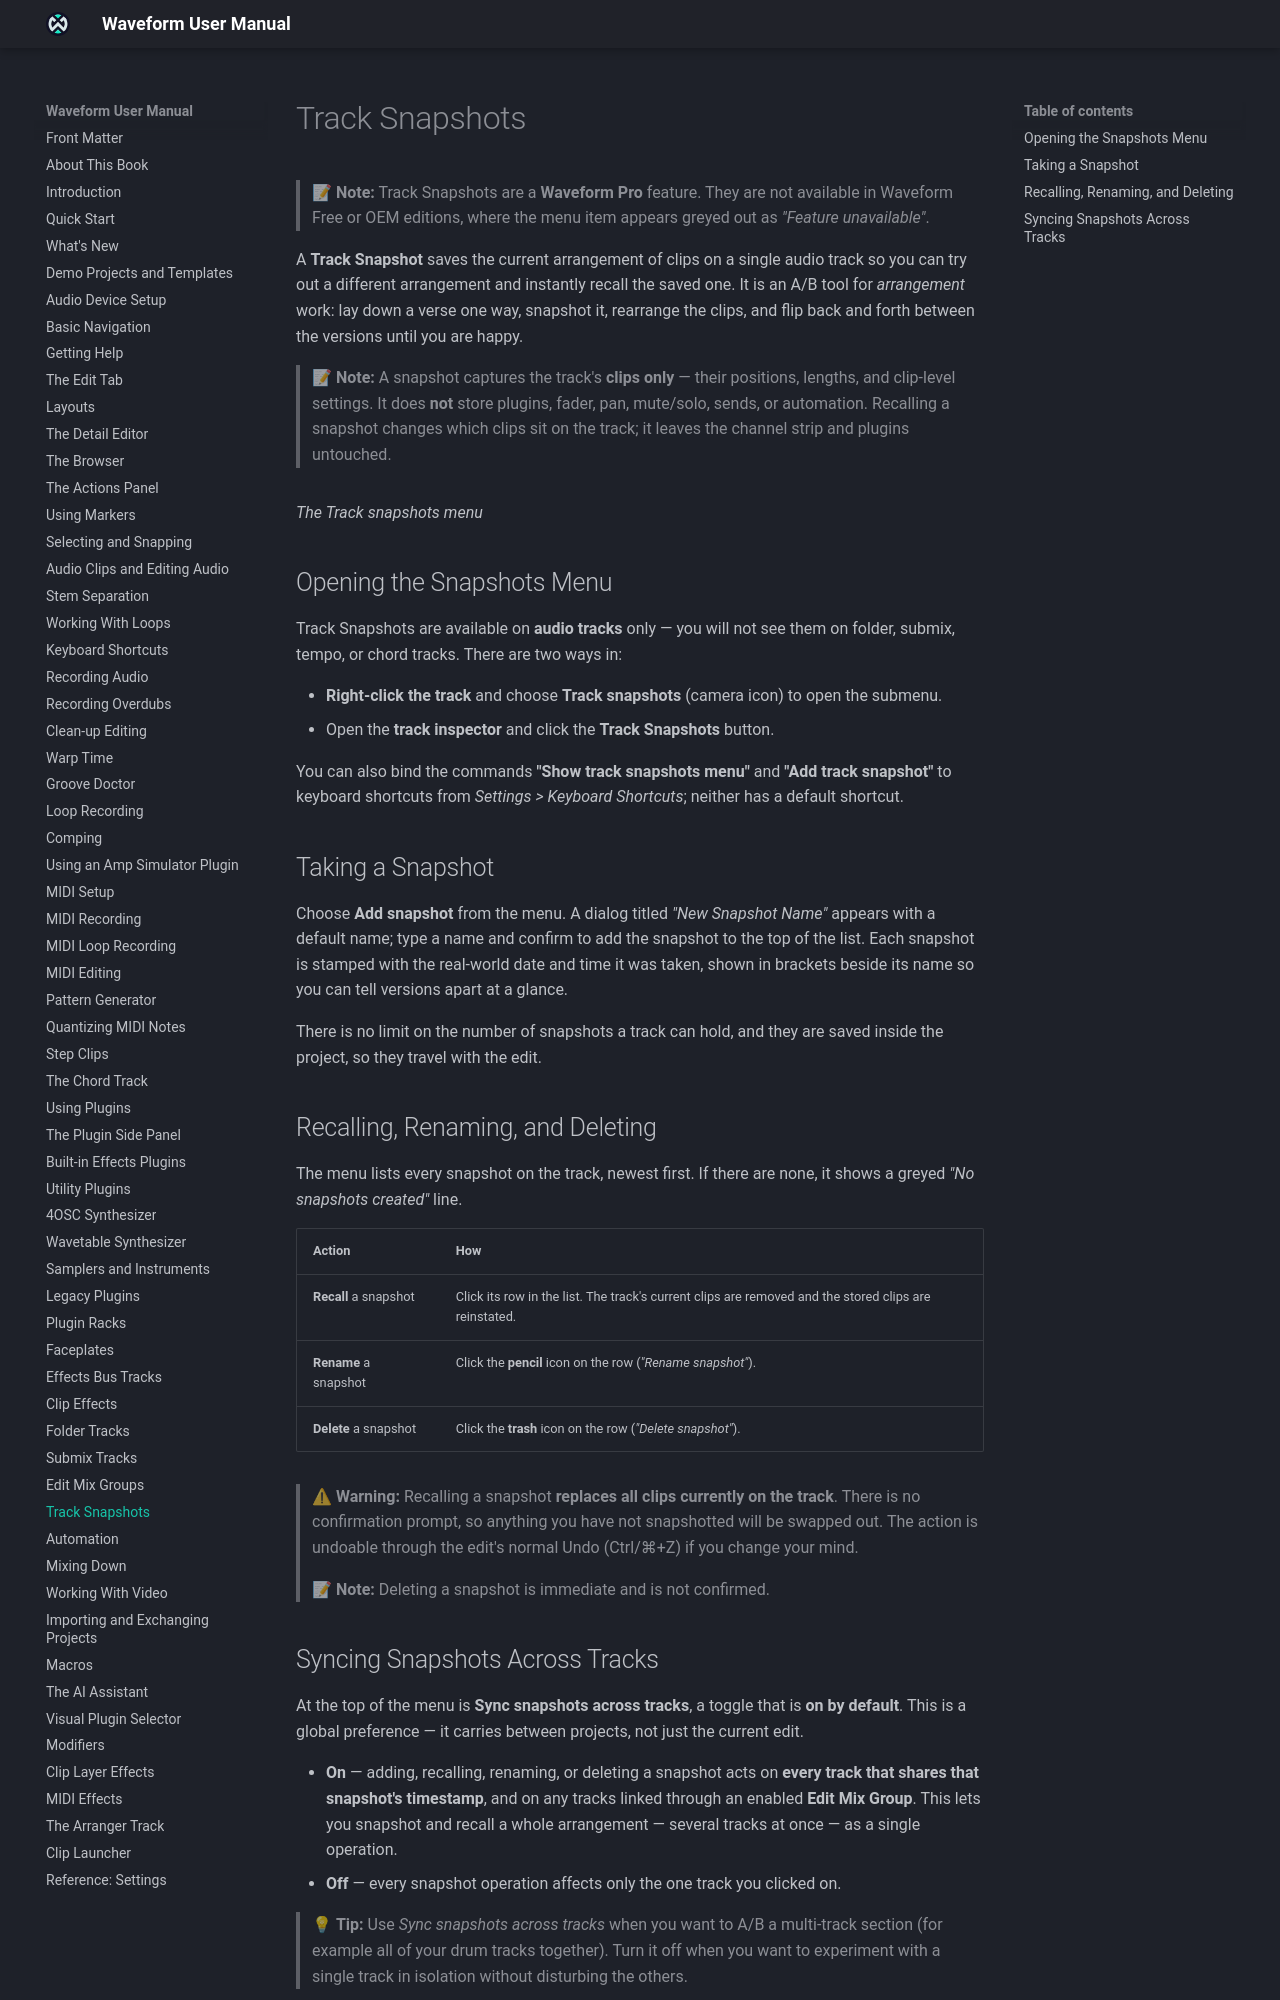

repository: Tracktion/waveform_manual · page: track-snapshots/index.html · generator: mkdocs

# Track Snapshots <span class="pro">PRO</span> { #track-snapshots }

> 📝 **Edition:** Waveform Pro, or with the Recording Engineer Expansion. In other editions the
> **Track snapshots** submenu shows only a greyed-out *"Feature unavailable"* line, and the Actions panel
> has no **Track Snapshots** button.

A Track Snapshot saves the current arrangement of clips on a single audio track, so you can try out
a different arrangement and then recall the saved one. It's an A/B tool for *arrangement* work:
lay down a verse one way, snapshot it, rearrange the clips, and switch between the versions until
you're happy.

> 📝 **Note:** A snapshot captures the track's clips only: their positions, lengths, and clip-level
> settings. It doesn't store plugins, fader, pan, mute/solo, sends, or automation. Recalling a
> snapshot changes which clips sit on the track; it leaves the channel strip and plugins untouched.

![](images/snapshots_1@2x.png)

*The Track snapshots menu*


## Opening the Snapshots Menu

Track Snapshots are available on audio tracks only. You won't see them on Folder, Submix,
Tempo, or Chord tracks. There are two ways in:

- Right-click the track and choose **Track snapshots** (camera icon) to open the submenu.
- Select the track and click **Track Snapshots** in the Actions panel.

You can also assign keyboard shortcuts to the commands **"Show track snapshots menu"** and
**"Add track snapshot"** in *Settings > Keyboard Shortcuts*. Neither has a default shortcut.


## Taking a Snapshot

Choose **Add snapshot** from the menu. A dialog titled *"New Snapshot Name"* appears with a default
name. Type a name and confirm to add the snapshot to the top of the list. Each snapshot is stamped with
the real-world date and time it was taken, shown in brackets beside its name so you can tell versions
apart at a glance.

There is no limit on the number of snapshots a track can hold, and they are saved inside the Edit, so
they travel with it.


## Recalling, Renaming, and Deleting

The menu lists every snapshot on the track, newest first. If there are none, it shows a greyed
*"No snapshots created"* line.

| Action | How |
|---|---|
| **Recall** a snapshot | Click its row in the list. The track's current clips are removed and the stored clips are reinstated. |
| **Rename** a snapshot | Click the document icon on the row (*"Rename snapshot"*). |
| **Delete** a snapshot | Click the trash icon on the row (*"Delete snapshot"*). |

> ⚠ **Warning:** Recalling a snapshot replaces all the clips currently on the track. There is no
> confirmation prompt, so anything you haven't snapshotted is swapped out. If you change your mind,
> use the Edit's normal **Undo** (Cmd + Z / Ctrl + Z).

> 📝 **Note:** Deleting a snapshot happens immediately, with no confirmation.
